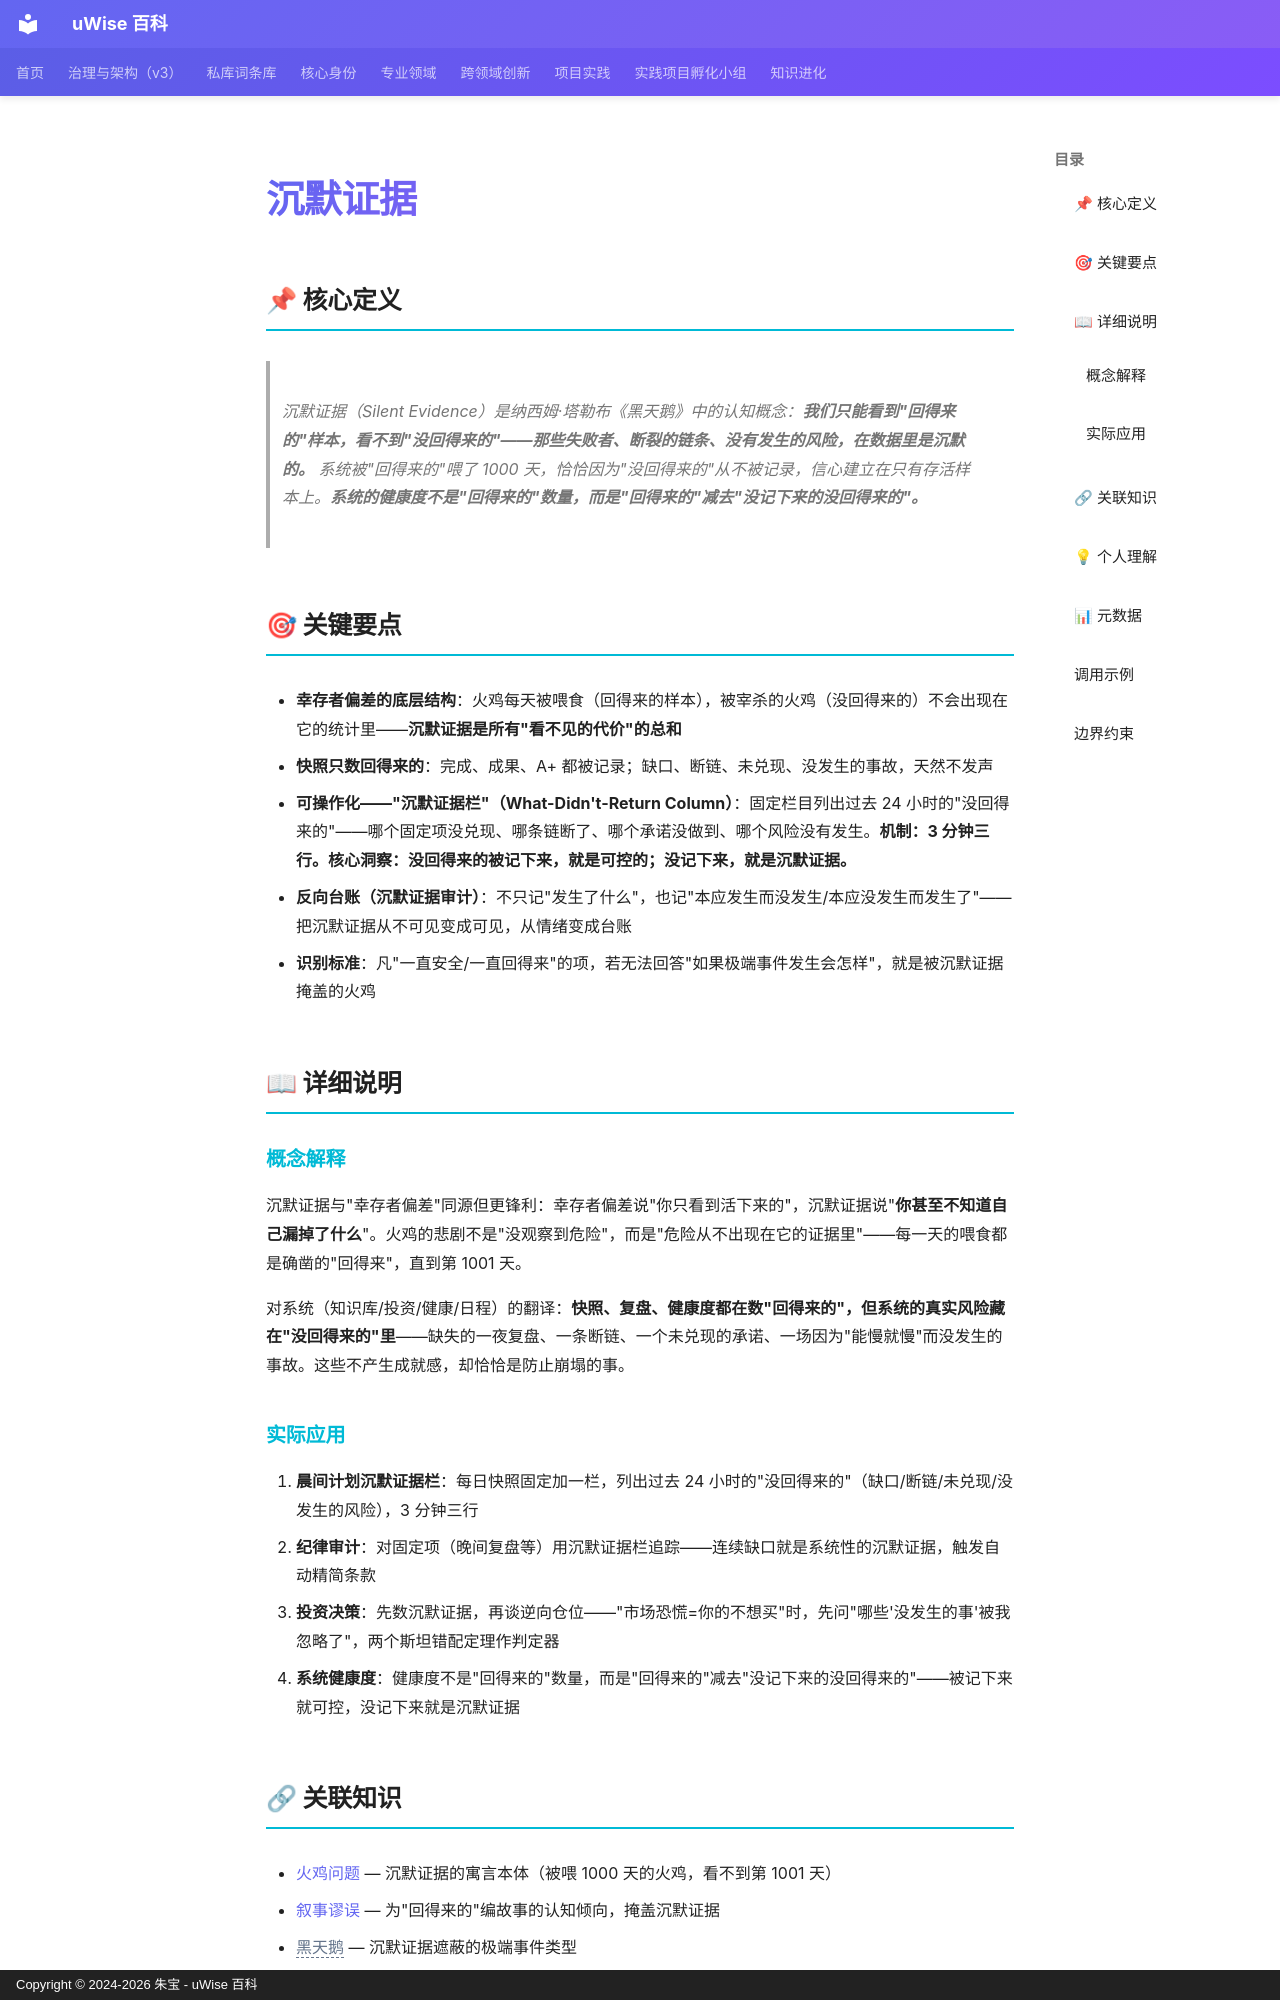

repository: zhubao315/uWise · page: vault-encyclopedia/md-5406c342/index.html · generator: mkdocs · copyright: Copyright © 2024-2026 朱宝 - uWise 百科

---
title: "沉默证据"
description: "沉默证据（Silent Evidence）是纳西姆·塔勒布《黑天鹅》中的认知概念：我们只能看到\"回得来的\"样本，看不到\"没回得来的\"——那些失败者、断裂的链条、没有发生的风险，在数据里是沉默的。 系统被\"回得来的\"喂了 1000 天，恰恰因为\"没回得来的\"从不被记录，信心建立在只有存活样本上。系统的健康度不是\"回得来的\"数量，而是\"回得来的\"减去\"没记下来的"
---

# 沉默证据

## 📌 核心定义

> 沉默证据（Silent Evidence）是纳西姆·塔勒布《黑天鹅》中的认知概念：**我们只能看到"回得来的"样本，看不到"没回得来的"——那些失败者、断裂的链条、没有发生的风险，在数据里是沉默的。** 系统被"回得来的"喂了 1000 天，恰恰因为"没回得来的"从不被记录，信心建立在只有存活样本上。**系统的健康度不是"回得来的"数量，而是"回得来的"减去"没记下来的没回得来的"。**

## 🎯 关键要点

- **幸存者偏差的底层结构**：火鸡每天被喂食（回得来的样本），被宰杀的火鸡（没回得来的）不会出现在它的统计里——**沉默证据是所有"看不见的代价"的总和**
- **快照只数回得来的**：完成、成果、A+ 都被记录；缺口、断链、未兑现、没发生的事故，天然不发声
- **可操作化——"沉默证据栏"（What-Didn't-Return Column）**：固定栏目列出过去 24 小时的"没回得来的"——哪个固定项没兑现、哪条链断了、哪个承诺没做到、哪个风险没有发生。**机制：3 分钟三行。核心洞察：没回得来的被记下来，就是可控的；没记下来，就是沉默证据。**
- **反向台账（沉默证据审计）**：不只记"发生了什么"，也记"本应发生而没发生/本应没发生而发生了"——把沉默证据从不可见变成可见，从情绪变成台账
- **识别标准**：凡"一直安全/一直回得来"的项，若无法回答"如果极端事件发生会怎样"，就是被沉默证据掩盖的火鸡

## 📖 详细说明

### 概念解释

沉默证据与"幸存者偏差"同源但更锋利：幸存者偏差说"你只看到活下来的"，沉默证据说"**你甚至不知道自己漏掉了什么**"。火鸡的悲剧不是"没观察到危险"，而是"危险从不出现在它的证据里"——每一天的喂食都是确凿的"回得来"，直到第 1001 天。

对系统（知识库/投资/健康/日程）的翻译：**快照、复盘、健康度都在数"回得来的"，但系统的真实风险藏在"没回得来的"里**——缺失的一夜复盘、一条断链、一个未兑现的承诺、一场因为"能慢就慢"而没发生的事故。这些不产生成就感，却恰恰是防止崩塌的事。

### 实际应用

1. **晨间计划沉默证据栏**：每日快照固定加一栏，列出过去 24 小时的"没回得来的"（缺口/断链/未兑现/没发生的风险），3 分钟三行
2. **纪律审计**：对固定项（晚间复盘等）用沉默证据栏追踪——连续缺口就是系统性的沉默证据，触发自动精简条款
3. **投资决策**：先数沉默证据，再谈逆向仓位——"市场恐慌=你的不想买"时，先问"哪些'没发生的事'被我忽略了"，两个斯坦错配定理作判定器
4. **系统健康度**：健康度不是"回得来的"数量，而是"回得来的"减去"没记下来的没回得来的"——被记下来就可控，没记下来就是沉默证据
